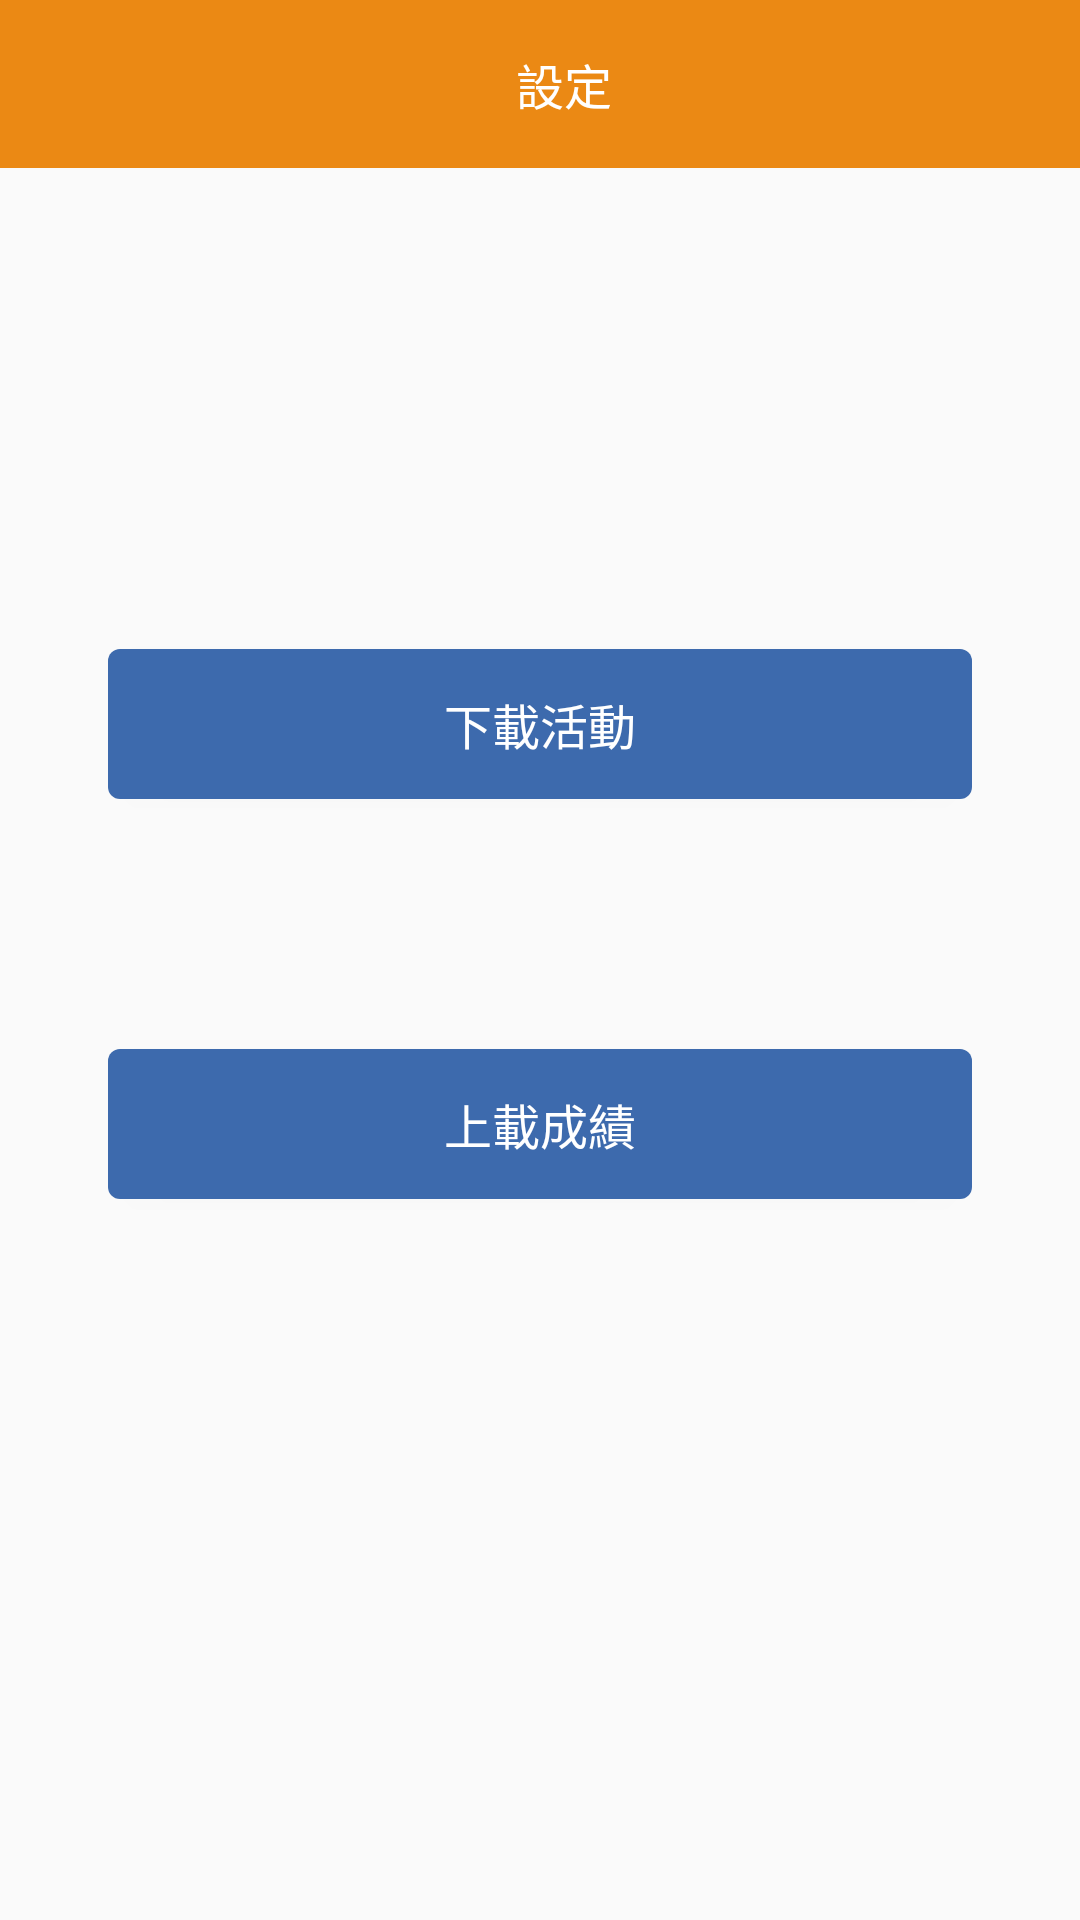

Produce the Android XML layout that renders to this screen, including the resource entries it uses.
<!-- AndroidManifest.xml: application theme AppTheme -->
<!-- res/layout/activity_setting.xml -->
<?xml version="1.0" encoding="utf-8"?>
<androidx.constraintlayout.widget.ConstraintLayout xmlns:android="http://schemas.android.com/apk/res/android"
    android:layout_width="match_parent"
    android:layout_height="match_parent"
    xmlns:app="http://schemas.android.com/apk/res-auto"
    xmlns:tools="http://schemas.android.com/tools">

    <ImageView
        android:id="@+id/bg_img"
        android:layout_width="0dp"
        android:layout_height="0dp"
        android:scaleType="fitXY"
        app:layout_constraintStart_toStartOf="parent"
        app:layout_constraintEnd_toEndOf="parent"
        app:layout_constraintTop_toTopOf="parent"
        app:layout_constraintBottom_toBottomOf="parent"
        tools:src="@drawable/bg_common"/>

    <com.google.android.material.appbar.AppBarLayout
        android:id="@+id/toolbar_layout"
        android:layout_width="0dp"
        android:layout_height="wrap_content"
        android:background="@color/colorPrimary"
        app:layout_constraintEnd_toEndOf="parent"
        app:layout_constraintStart_toStartOf="parent"
        app:layout_constraintTop_toTopOf="parent">

        <androidx.appcompat.widget.Toolbar
            android:layout_width="match_parent"
            android:layout_height="?attr/actionBarSize"
            app:contentInsetLeft="0dp">

            <androidx.constraintlayout.widget.ConstraintLayout
                android:layout_width="match_parent"
                android:layout_height="match_parent">

                <ImageView
                    android:id="@+id/back_btn"
                    android:layout_width="24dp"
                    android:layout_height="24dp"
                    android:background="@drawable/ic_back"
                    app:layout_constraintStart_toStartOf="parent"
                    app:layout_constraintBottom_toBottomOf="parent"
                    app:layout_constraintTop_toTopOf="parent" />

                <TextView
                    android:id="@+id/title"
                    android:layout_width="wrap_content"
                    android:layout_height="wrap_content"
                    android:textColor="@color/colorWhite"
                    android:textSize="16sp"
                    android:text="設定"
                    app:layout_constraintBottom_toBottomOf="parent"
                    app:layout_constraintEnd_toEndOf="parent"
                    app:layout_constraintStart_toStartOf="parent"
                    app:layout_constraintTop_toTopOf="parent" />
            </androidx.constraintlayout.widget.ConstraintLayout>
        </androidx.appcompat.widget.Toolbar>
    </com.google.android.material.appbar.AppBarLayout>

    <Button
        android:id="@+id/download_btn"
        android:layout_width="0dp"
        android:layout_height="50dp"
        android:text="@string/lab_download"
        android:textSize="16sp"
        android:textColor="@color/colorWhite"
        android:background="@drawable/selector_blue_btn"
        app:layout_constraintWidth_percent="0.80"
        app:layout_constraintVertical_bias="0.3"
        app:layout_constraintTop_toBottomOf="@id/toolbar_layout"
        app:layout_constraintStart_toStartOf="parent"
        app:layout_constraintEnd_toEndOf="parent"
        app:layout_constraintBottom_toBottomOf="parent"/>

    <Button
        android:id="@+id/upload_btn"
        android:layout_width="0dp"
        android:layout_height="50dp"
        android:text="@string/lab_upload"
        android:textSize="16sp"
        android:textColor="@color/colorWhite"
        android:background="@drawable/selector_blue_btn"
        app:layout_constraintWidth_percent="0.8"
        app:layout_constraintVertical_bias="0.55"
        app:layout_constraintTop_toBottomOf="@id/toolbar_layout"
        app:layout_constraintStart_toStartOf="parent"
        app:layout_constraintEnd_toEndOf="parent"
        app:layout_constraintBottom_toBottomOf="parent"/>
</androidx.constraintlayout.widget.ConstraintLayout>
<!-- resources referenced by this layout -->
<resources>
  <color name="colorPrimary">#EB8914</color>
  <color name="colorWhite">#FFF</color>
  <!-- drawable bg_common: png bitmap (drawable, 174031 bytes) -->
  <!-- drawable selector_blue_btn (drawable) -->
  <?xml version="1.0" encoding="utf-8"?>
  <selector xmlns:android="http://schemas.android.com/apk/res/android">
      <item android:drawable="@drawable/bg_blue_btn_enable" android:state_enabled="false"/>
      <item android:drawable="@drawable/bg_blue_btn_unselected" android:state_enabled="true"/>
      <item android:drawable="@drawable/bg_blue_btn_selected" android:state_pressed="true"/>
      <item android:drawable="@drawable/bg_blue_btn_unselected" android:state_pressed="false"/>
  </selector>
  <string name="lab_download">下載活動</string>
  <string name="lab_upload">上載成績</string>
  <style name="AppTheme" parent="Theme.AppCompat.Light.NoActionBar">
          
          <item name="colorPrimary">@color/colorPrimary</item>
          <item name="colorPrimaryDark">@color/colorPrimaryDark</item>
          <item name="colorAccent">@color/colorAccent</item>
      </style>
  <!-- drawable bg_blue_btn_enable (drawable) -->
  <?xml version="1.0" encoding="utf-8"?>
  <shape xmlns:android="http://schemas.android.com/apk/res/android"
      android:shape="rectangle">
  
      <solid
          android:color="#dc65696e" />
  
      <corners
          android:radius="4dp"/>
  
  </shape>
  <!-- drawable bg_blue_btn_unselected (drawable) -->
  <?xml version="1.0" encoding="utf-8"?>
  <shape xmlns:android="http://schemas.android.com/apk/res/android"
      android:shape="rectangle">
  
      <solid
          android:color="#3d6aad" />
  
      <corners
          android:radius="4dp"/>
  
  </shape>
  <!-- drawable bg_blue_btn_selected (drawable) -->
  <?xml version="1.0" encoding="utf-8"?>
  <shape xmlns:android="http://schemas.android.com/apk/res/android"
      android:shape="rectangle">
  
      <solid
          android:color="#dc3d6aad" />
  
      <corners
          android:radius="4dp"/>
  
  </shape>
  <color name="colorPrimaryDark">#CA7726</color>
  <color name="colorAccent">#FF9100</color>
</resources>
